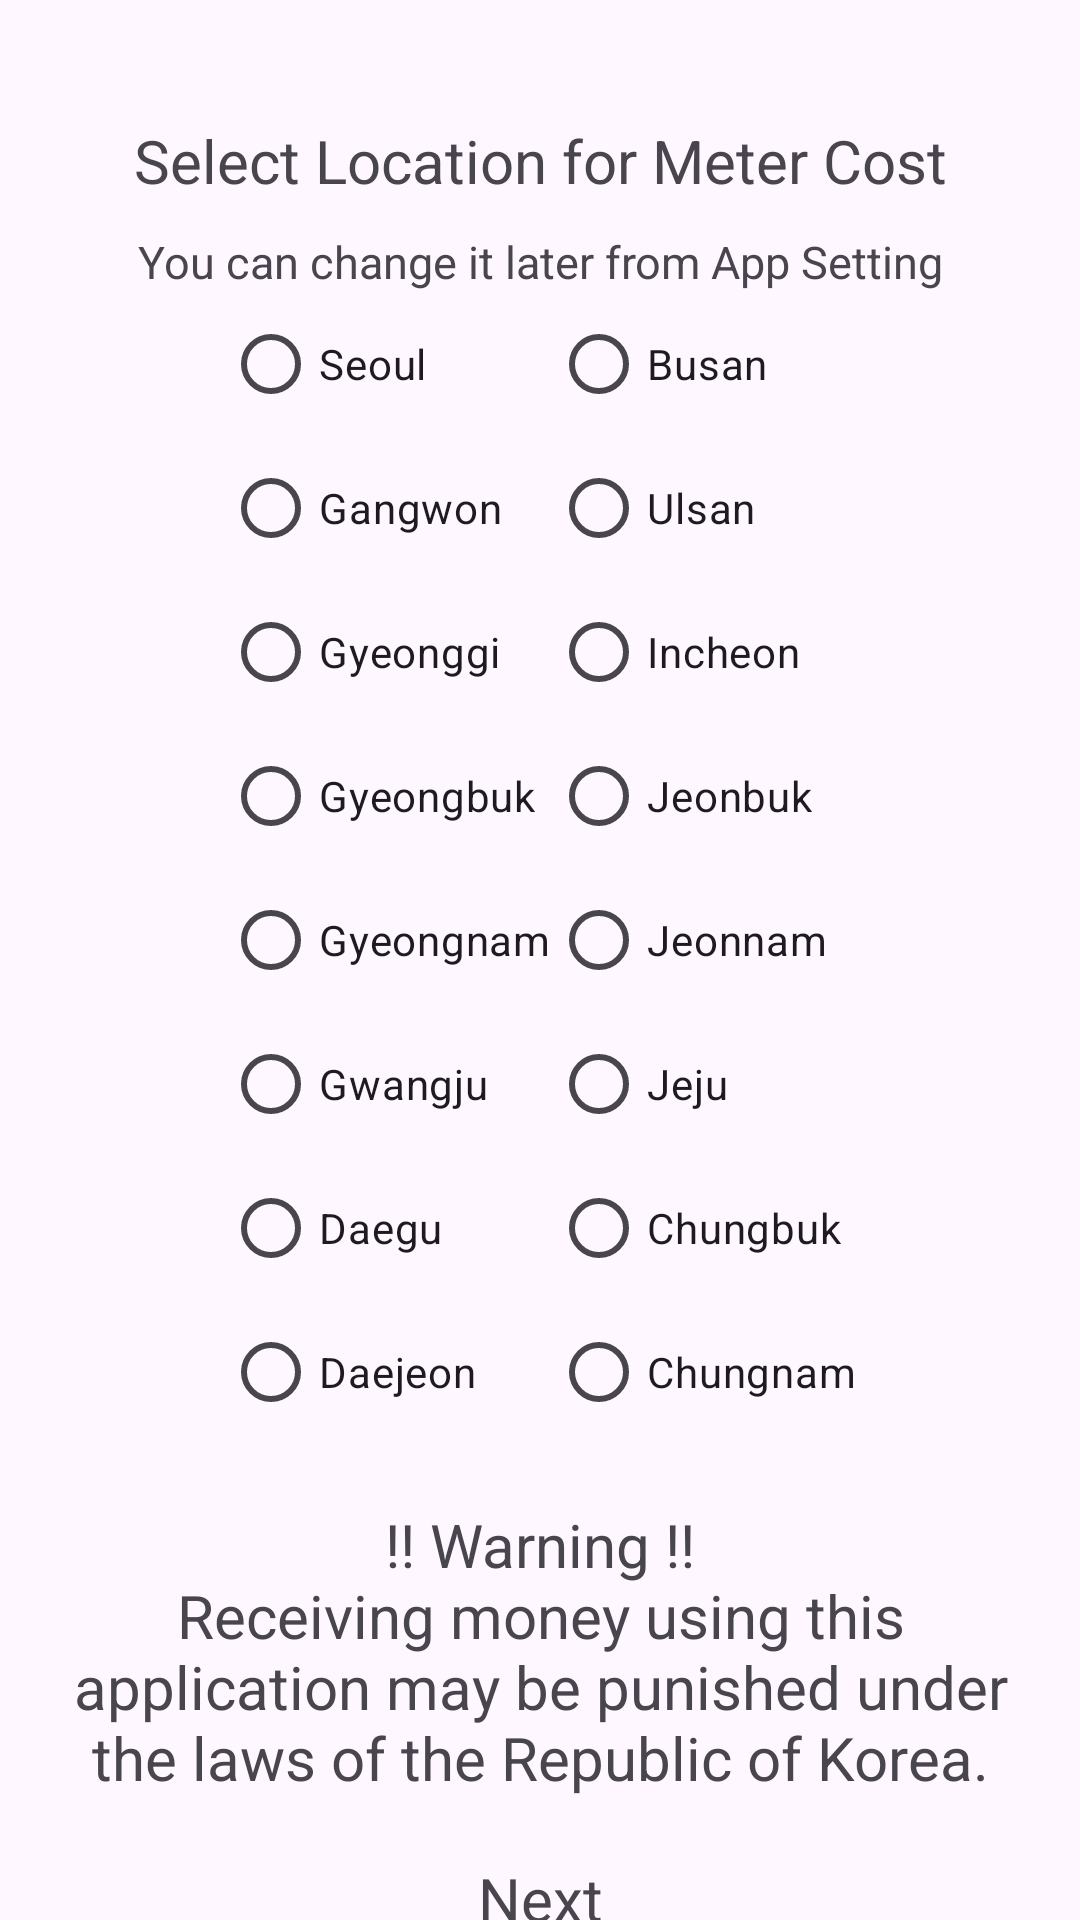

The Android layout XML behind this screen, and the referenced resources:
<!-- AndroidManifest.xml: application theme Theme.TaxiMeter -->
<!-- res/layout/fragment_welcome_location.xml -->
<?xml version="1.0" encoding="utf-8"?>
<androidx.core.widget.NestedScrollView
    xmlns:android="http://schemas.android.com/apk/res/android"
    xmlns:app="http://schemas.android.com/apk/res-auto"
    xmlns:tools="http://schemas.android.com/tools"
    android:layout_width="match_parent"
    android:layout_height="match_parent"
    android:fillViewport="true"
    app:layout_constraintStart_toStartOf="parent"
    app:layout_constraintEnd_toEndOf="parent"
    app:layout_constraintTop_toTopOf="parent"
    app:layout_constraintBottom_toBottomOf="parent">

    <androidx.constraintlayout.widget.ConstraintLayout
        android:layout_width="match_parent"
        android:layout_height="match_parent"
        tools:context=".fragment.WelcomeLocationFragment">

        <TextView
            android:layout_width="match_parent"
            android:layout_height="wrap_content"
            android:layout_marginTop="40dp"
            android:text="@string/tv_welcome_location_title"
            android:textAlignment="center"
            android:textSize="20sp"
            android:id="@+id/tv_welcome_location_title"
            app:layout_constraintStart_toStartOf="parent"
            app:layout_constraintEnd_toEndOf="parent"
            app:layout_constraintTop_toTopOf="parent"/>

        <TextView
            android:layout_width="match_parent"
            android:layout_height="wrap_content"
            android:layout_margin="10dp"
            android:text="@string/tv_welcome_location_info"
            android:textAlignment="center"
            android:textSize="15sp"
            android:id="@+id/tv_welcome_location_info"
            app:layout_constraintStart_toStartOf="parent"
            app:layout_constraintEnd_toEndOf="parent"
            app:layout_constraintTop_toBottomOf="@id/tv_welcome_location_title"/>

        <LinearLayout
            android:layout_width="match_parent"
            android:layout_height="wrap_content"
            android:gravity="center"
            android:id="@+id/layout_welcome_location"
            app:layout_constraintStart_toStartOf="parent"
            app:layout_constraintEnd_toEndOf="parent"
            app:layout_constraintTop_toBottomOf="@id/tv_welcome_location_info"
            app:layout_constraintBottom_toTopOf="@id/tv_welcome_location_warning">

            <RadioGroup
                android:layout_width="wrap_content"
                android:layout_height="wrap_content"
                android:orientation="vertical"
                android:gravity="start"
                android:id="@+id/radio_welcome_location_1">

                <RadioButton
                    android:layout_width="wrap_content"
                    android:layout_height="wrap_content"
                    android:text="@string/location_seoul"
                    android:id="@+id/radio_location_seoul" />

                <RadioButton
                    android:layout_width="wrap_content"
                    android:layout_height="wrap_content"
                    android:text="@string/location_gangwon"
                    android:id="@+id/radio_location_gangwon" />

                <RadioButton
                    android:layout_width="wrap_content"
                    android:layout_height="wrap_content"
                    android:text="@string/location_gyeonggi"
                    android:id="@+id/radio_location_gyeonggi" />

                <RadioButton
                    android:layout_width="wrap_content"
                    android:layout_height="wrap_content"
                    android:text="@string/location_gyeongbuk"
                    android:id="@+id/radio_location_gyeongbuk" />

                <RadioButton
                    android:layout_width="wrap_content"
                    android:layout_height="wrap_content"
                    android:text="@string/location_gyeongnam"
                    android:id="@+id/radio_location_gyeongnam" />

                <RadioButton
                    android:layout_width="wrap_content"
                    android:layout_height="wrap_content"
                    android:text="@string/location_gwangju"
                    android:id="@+id/radio_location_gwangju" />

                <RadioButton
                    android:layout_width="wrap_content"
                    android:layout_height="wrap_content"
                    android:text="@string/location_daegu"
                    android:id="@+id/radio_location_daegu" />

                <RadioButton
                    android:layout_width="wrap_content"
                    android:layout_height="wrap_content"
                    android:text="@string/location_daejeon"
                    android:id="@+id/radio_location_daejeon" />

            </RadioGroup>

            <RadioGroup
                android:layout_width="wrap_content"
                android:layout_height="wrap_content"
                android:orientation="vertical"
                android:gravity="start"
                android:id="@+id/radio_welcome_location_2">

                <RadioButton
                    android:layout_width="wrap_content"
                    android:layout_height="wrap_content"
                    android:text="@string/location_busan"
                    android:id="@+id/radio_location_busan" />

                <RadioButton
                    android:layout_width="wrap_content"
                    android:layout_height="wrap_content"
                    android:text="@string/location_ulsan"
                    android:id="@+id/radio_location_ulsan" />

                <RadioButton
                    android:layout_width="wrap_content"
                    android:layout_height="wrap_content"
                    android:text="@string/location_incheon"
                    android:id="@+id/radio_location_incheon" />

                <RadioButton
                    android:layout_width="wrap_content"
                    android:layout_height="wrap_content"
                    android:text="@string/location_jeonbuk"
                    android:id="@+id/radio_location_jeonbuk" />

                <RadioButton
                    android:layout_width="wrap_content"
                    android:layout_height="wrap_content"
                    android:text="@string/location_jeonnam"
                    android:id="@+id/radio_location_jeonnam" />

                <RadioButton
                    android:layout_width="wrap_content"
                    android:layout_height="wrap_content"
                    android:text="@string/location_jeju"
                    android:id="@+id/radio_location_jeju" />

                <RadioButton
                    android:layout_width="wrap_content"
                    android:layout_height="wrap_content"
                    android:text="@string/location_chungbuk"
                    android:id="@+id/radio_location_chungbuk" />

                <RadioButton
                    android:layout_width="wrap_content"
                    android:layout_height="wrap_content"
                    android:text="@string/location_chungnam"
                    android:id="@+id/radio_location_chungnam" />
            </RadioGroup>

        </LinearLayout>

        <TextView
            android:layout_width="match_parent"
            android:layout_height="wrap_content"
            android:layout_margin="20dp"
            android:text="@string/tv_welcome_location_warning"
            android:textAlignment="center"
            android:textSize="20sp"
            android:id="@+id/tv_welcome_location_warning"
            app:layout_constraintStart_toStartOf="parent"
            app:layout_constraintEnd_toEndOf="parent"
            app:layout_constraintTop_toBottomOf="@id/layout_welcome_location"
            app:layout_constraintBottom_toTopOf="@id/tv_welcome_location_next"/>

        <TextView
            android:layout_width="match_parent"
            android:layout_height="wrap_content"
            android:layout_marginBottom="40dp"
            android:text="@string/tv_welcome_location_next"
            android:textAlignment="center"
            android:textSize="20sp"
            android:id="@+id/tv_welcome_location_next"
            app:layout_constraintStart_toStartOf="parent"
            app:layout_constraintEnd_toEndOf="parent"
            app:layout_constraintBottom_toBottomOf="parent"/>

    </androidx.constraintlayout.widget.ConstraintLayout>

</androidx.core.widget.NestedScrollView>
<!-- resources referenced by this layout -->
<resources>
  <string name="location_busan">Busan</string>
  <string name="location_chungbuk">Chungbuk</string>
  <string name="location_chungnam">Chungnam</string>
  <string name="location_daegu">Daegu</string>
  <string name="location_daejeon">Daejeon</string>
  <string name="location_gangwon">Gangwon</string>
  <string name="location_gwangju">Gwangju</string>
  <string name="location_gyeongbuk">Gyeongbuk</string>
  <string name="location_gyeonggi">Gyeonggi</string>
  <string name="location_gyeongnam">Gyeongnam</string>
  <string name="location_incheon">Incheon</string>
  <string name="location_jeju">Jeju</string>
  <string name="location_jeonbuk">Jeonbuk</string>
  <string name="location_jeonnam">Jeonnam</string>
  <string name="location_seoul">Seoul</string>
  <string name="location_ulsan">Ulsan</string>
  <string name="tv_welcome_location_info">You can change it later from App Setting</string>
  <string name="tv_welcome_location_next">Next</string>
  <string name="tv_welcome_location_title">Select Location for Meter Cost</string>
  <string name="tv_welcome_location_warning">!! Warning !!\nReceiving money using this application may be punished under the laws of the Republic of Korea.</string>
  <style name="Theme.TaxiMeter" parent="Base.Theme.TaxiMeter" />
  <style name="Base.Theme.TaxiMeter" parent="Theme.Material3.DayNight.NoActionBar">
          <item name="colorAccent">@color/colorAccent</item>
          <item name="colorPrimary">@color/colorPrimary</item>
          <item name="colorPrimaryDark">@color/colorPrimaryDark</item>
      </style>
  <color name="colorAccent">#616161</color>
  <color name="colorPrimary">#757575</color>
  <color name="colorPrimaryDark">#424242</color>
</resources>
